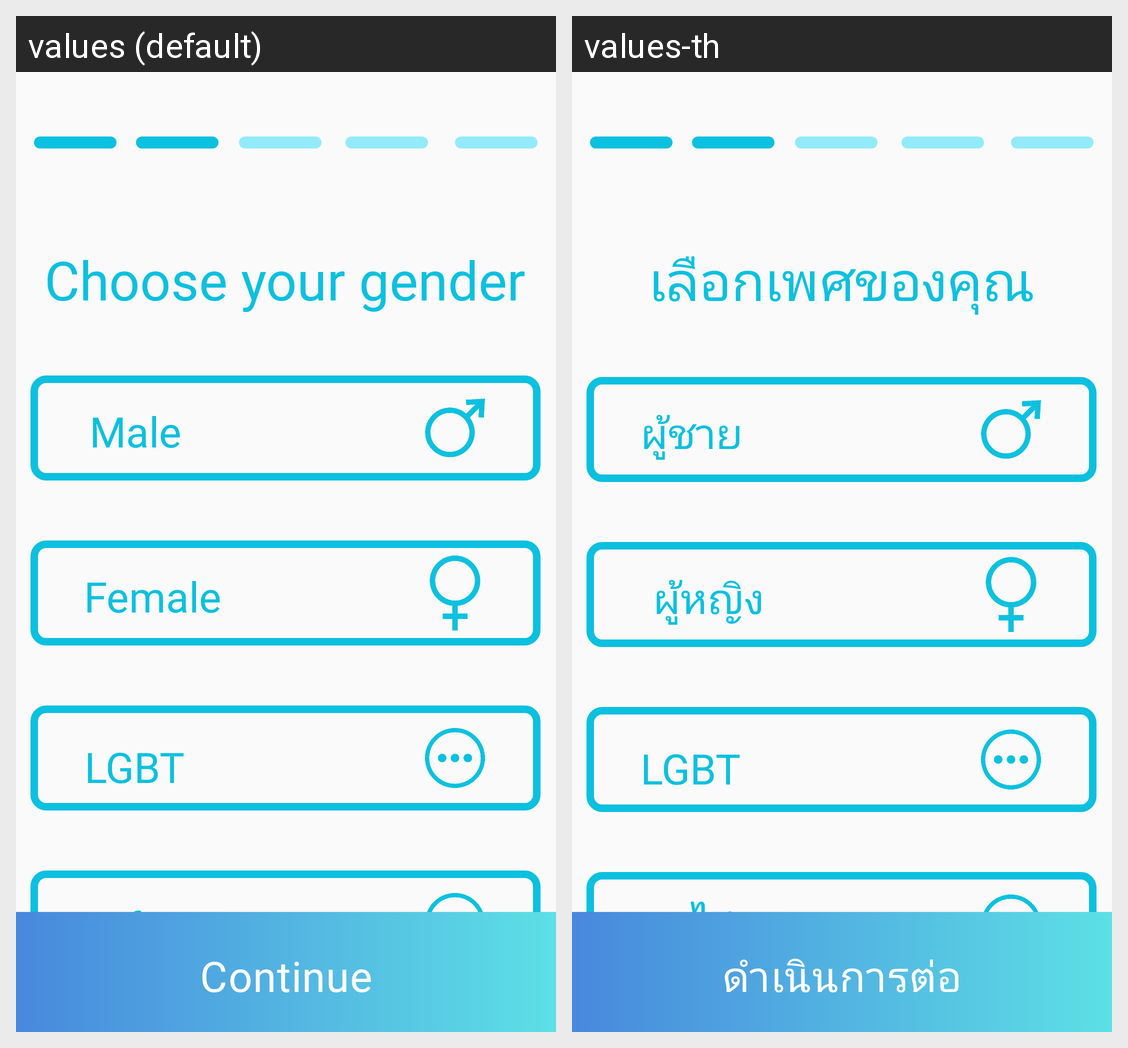

Here is an Android app screen in its default locale and in the app's own translations. Write out the translated-string differences for the strings that appear on this screen.
Android screen res/layout/activity_question_reg2.xml rendered under 2 locales, left to right: values (default), values-th. Device: Nexus 5 (rendered at 1080×1920; each locale shown at half size, 540×960, under a caption strip naming it); theme Theme.TestP1.
Strings drawn on this screen, with the default value and each locale's value (text and hints the layout hard-codes, and strings that could not be matched under every locale, appear in the picture but are not listed):

ques2_title
  values: Choose your gender
  values-th: เลือกเพศของคุณ

ques2_btn
  values: Continue
  values-th: ดำเนินการต่อ

ques2_text1
  values: Male
  values-th: ผู้ชาย

ques2_text2
  values: Female
  values-th: ผู้หญิง

ques2_text3
  values: LGBT
  values-th: LGBT

ques2_text4
  values: Prefer not to say
  values-th: ไม่ขอระบุ
